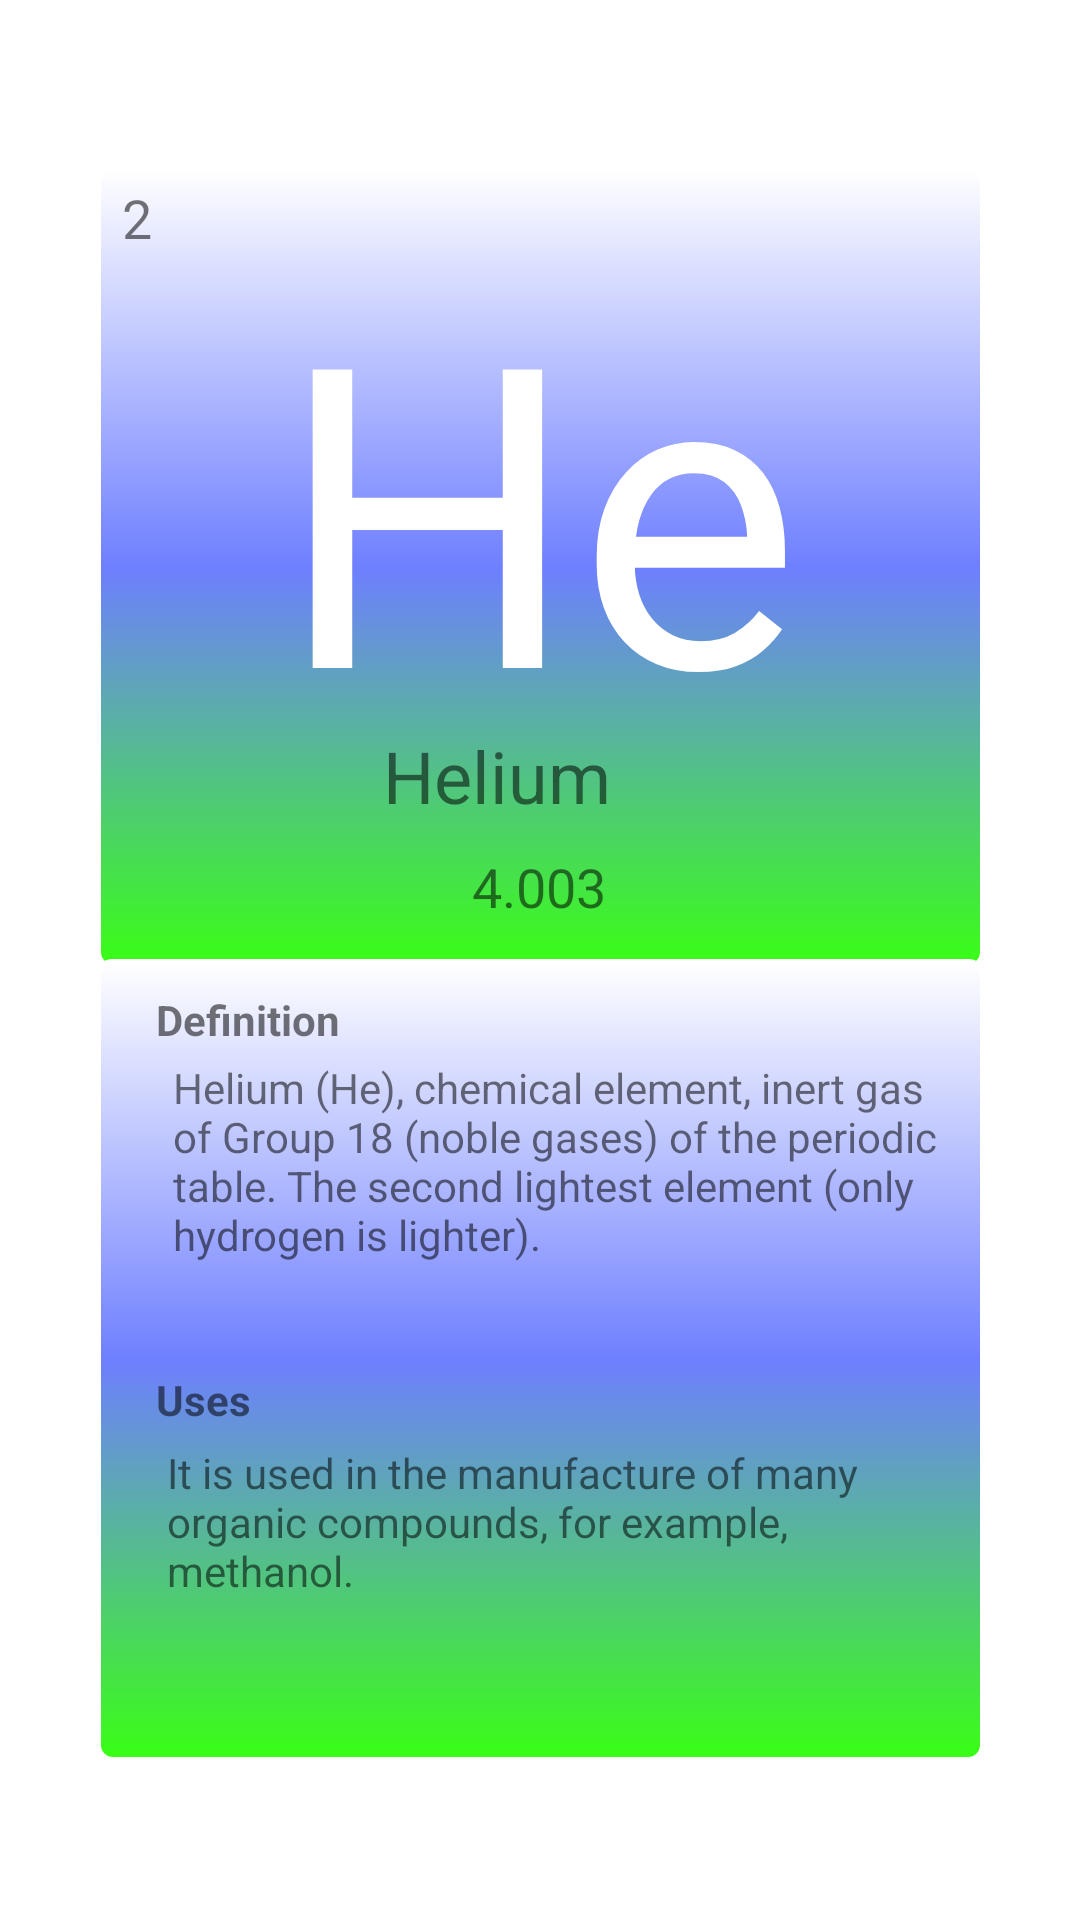

Reconstruct the res/layout file that produces this screen, plus the resources it refers to.
<!-- AndroidManifest.xml: application theme Theme.PeriodicTable1 -->
<!-- res/layout/elements_helium.xml -->
<?xml version="1.0" encoding="utf-8"?>

<androidx.constraintlayout.widget.ConstraintLayout

    xmlns:android="http://schemas.android.com/apk/res/android"
    xmlns:app="http://schemas.android.com/apk/res-auto"
    xmlns:tools="http://schemas.android.com/tools"
    android:layout_width="match_parent"
    android:layout_height="match_parent"
    android:layout_gravity="center"
    android:background="@drawable/bg"
    tools:context=".Hydrogen">


    <androidx.constraintlayout.widget.ConstraintLayout
        android:id="@+id/constraintLayout"
        android:layout_width="297dp"
        android:layout_height="268dp"
        android:background="@drawable/box1"
        android:padding="5dp"
        app:layout_constraintBottom_toBottomOf="parent"
        app:layout_constraintEnd_toEndOf="parent"
        app:layout_constraintStart_toStartOf="parent"
        app:layout_constraintTop_toTopOf="parent"
        app:layout_constraintVertical_bias="0.149">

        <TextView
            android:id="@+id/textView2"
            android:layout_width="202dp"
            android:layout_height="162dp"
            android:layout_centerHorizontal="false"
            android:gravity="center_horizontal|top"


            android:text="He"
            android:textColor="@color/white"
            android:textSize="140sp"
            app:layout_constraintBottom_toBottomOf="parent"
            app:layout_constraintEnd_toEndOf="parent"
            app:layout_constraintHorizontal_bias="0.494"
            app:layout_constraintStart_toStartOf="parent"
            app:layout_constraintTop_toTopOf="parent"
            app:layout_constraintVertical_bias="0.15" />

        <TextView
            android:id="@+id/textView4"
            android:layout_width="104dp"
            android:layout_height="37dp"
            android:layout_centerHorizontal="false"
            android:text="Helium"
            android:textSize="24sp"
            app:layout_constraintBottom_toBottomOf="parent"
            app:layout_constraintEnd_toEndOf="parent"
            app:layout_constraintHorizontal_bias="0.497"
            app:layout_constraintStart_toStartOf="parent"
            app:layout_constraintTop_toBottomOf="@+id/textView2"
            app:layout_constraintVertical_bias="0.13" />

        <TextView
            android:id="@+id/textView3"
            android:layout_width="wrap_content"
            android:layout_height="wrap_content"
            android:text="4.003"
            android:textSize="18sp"
            app:layout_constraintBottom_toBottomOf="parent"
            app:layout_constraintEnd_toEndOf="parent"
            app:layout_constraintHorizontal_bias="0.498"
            app:layout_constraintStart_toStartOf="parent"
            app:layout_constraintTop_toBottomOf="@+id/textView4"
            app:layout_constraintVertical_bias="0.268" />

        <TextView
            android:id="@+id/textView5"
            android:layout_width="wrap_content"
            android:layout_height="wrap_content"
            android:layout_marginStart="4dp"
            android:text="2"
            android:textSize="18sp"
            app:layout_constraintBottom_toBottomOf="parent"
            app:layout_constraintStart_toStartOf="parent"
            app:layout_constraintTop_toTopOf="parent"
            app:layout_constraintVertical_bias="0.0" />


    </androidx.constraintlayout.widget.ConstraintLayout>

    <androidx.constraintlayout.widget.ConstraintLayout
        android:layout_width="297dp"
        android:layout_height="268dp"
        android:background="@drawable/box1"
        android:padding="5dp"
        app:layout_constraintBottom_toBottomOf="parent"
        app:layout_constraintEnd_toEndOf="parent"
        app:layout_constraintStart_toStartOf="parent"
        app:layout_constraintTop_toTopOf="parent"
        app:layout_constraintVertical_bias="0.859">

        <TextView
            android:id="@+id/textView6"
            android:layout_width="wrap_content"
            android:layout_height="wrap_content"
            android:text="Definition"
            android:textStyle="bold"
            app:layout_constraintBottom_toBottomOf="parent"
            app:layout_constraintEnd_toEndOf="parent"
            app:layout_constraintHorizontal_bias="0.068"
            app:layout_constraintStart_toStartOf="parent"
            app:layout_constraintTop_toTopOf="parent"
            app:layout_constraintVertical_bias="0.024" />

        <TextView
            android:id="@+id/textView9"
            android:layout_width="wrap_content"
            android:layout_height="wrap_content"
            android:text="Uses"
            android:textStyle="bold"
            app:layout_constraintBottom_toBottomOf="parent"
            app:layout_constraintEnd_toEndOf="parent"
            app:layout_constraintHorizontal_bias="0.06"
            app:layout_constraintStart_toStartOf="parent"
            app:layout_constraintTop_toTopOf="parent"
            app:layout_constraintVertical_bias="0.554" />

        <TextView
            android:id="@+id/textView7"
            android:layout_width="266dp"
            android:layout_height="76dp"
            android:text="Helium (He), chemical element, inert gas of Group 18 (noble gases) of the periodic table. The second lightest element (only hydrogen is lighter). "
            android:textAlignment="textStart"
            app:layout_constraintBottom_toBottomOf="parent"
            app:layout_constraintEnd_toEndOf="parent"
            app:layout_constraintHorizontal_bias="1.0"
            app:layout_constraintStart_toStartOf="parent"
            app:layout_constraintTop_toTopOf="parent"
            app:layout_constraintVertical_bias="0.156" />

        <TextView
            android:id="@+id/textView10"
            android:layout_width="256dp"
            android:layout_height="71dp"
            android:text="It is used in the manufacture of many organic compounds, for example, methanol."
            android:textAlignment="textStart"
            app:layout_constraintBottom_toBottomOf="parent"
            app:layout_constraintEnd_toEndOf="parent"
            app:layout_constraintHorizontal_bias="0.609"
            app:layout_constraintStart_toStartOf="parent"
            app:layout_constraintTop_toTopOf="parent"
            app:layout_constraintVertical_bias="0.837" />
    </androidx.constraintlayout.widget.ConstraintLayout>

</androidx.constraintlayout.widget.ConstraintLayout>
<!-- resources referenced by this layout -->
<resources>
  <color name="white">#FFFFFFFF</color>
  <!-- drawable box1 (drawable) -->
  <?xml version="1.0" encoding="utf-8"?>
  
  <shape xmlns:android="http://schemas.android.com/apk/res/android">
      <stroke
          android:width="2dp"
          android:color="#FFFFFF" />
  
      <corners android:radius="5dp" />
  
      <gradient
          android:angle="270"
          android:centerColor="#6E7FFF"
          android:endColor="#39FF14"
          android:startColor="#FFFFFF" />
  </shape>
  <style name="Theme.PeriodicTable1" parent="Theme.MaterialComponents.DayNight.NoActionBar">
          
          <item name="colorPrimary">@color/purple_500</item>
          <item name="colorPrimaryVariant">@color/purple_700</item>
          <item name="colorOnPrimary">@color/white</item>
          
          <item name="colorSecondary">@color/teal_200</item>
          <item name="colorSecondaryVariant">@color/teal_700</item>
          <item name="colorOnSecondary">@color/black</item>
          
          <item name="android:statusBarColor" tools:targetApi="l">?attr/colorPrimaryVariant</item>
          
      </style>
  <color name="purple_500">#FF6200EE</color>
  <color name="purple_700">#FF3700B3</color>
  <color name="teal_200">#FF03DAC5</color>
  <color name="teal_700">#FF018786</color>
  <color name="black">#FF000000</color>
</resources>
